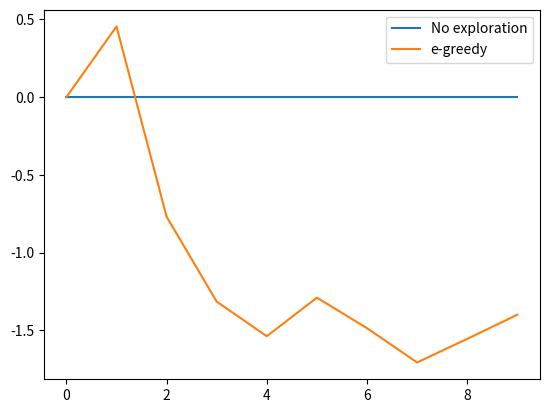

Python code for this plot:
import numpy as np

class environment:
    
    def __init__(self, grid_height, grid_width):

        self.height = grid_height
        self.width = grid_width
        self.start = []
        self.end = []
        self.reward = []
        self.map = np.array([i for i in range(grid_height * grid_width)])
        self.action_space = [0, 1, 2, 3]

    def get_Map(self):
        print(self.map.reshape([self.width, self.height]))

    def get_NumState(self):
        return self.height * self.width

    def map_Designate(self, start_cell, end_cell, reward):
        self.start.append(start_cell)
        self.end.append(end_cell)
        self.reward.append(reward)

    def get_Observation(self, location, action):
        if action == -1:
            return None, self.action_space, None

        new_location = 0

        if location in self.start:
            idx = self.start.index(location)
            new_location = self.end[idx]
            reward = self.reward[idx]
            return new_location, self.action_space, reward

        reward = 0

        if action == 0: #UP
            if location - self.width < 0:
                new_location = location
            else:
                new_location = location - self.width

        elif action == 1: #DOWN
            if location + self.width > len(self.map) - 1:
                new_location = location
            else:
                new_location = location + self.width

        elif action == 2: #LEFT
            if location % self.width == 0:
                new_location = location
            else:
                new_location = location - 1

        elif action == 3: #RIGHT
            if (location + 1) % self.width == 0:
                new_location = location
            else:
                new_location = location + 1

        return new_location, self.action_space, reward

Envir = environment(8, 8)
Envir.get_Map()
Envir.map_Designate(17, 56, -15)
Envir.map_Designate(18, 56, -15)
Envir.map_Designate(19, 56, -15)
Envir.map_Designate(21, 56, -15)
Envir.map_Designate(25, 56, -15)
Envir.map_Designate(33, 56, -15)
Envir.map_Designate(41, 56, -15)
Envir.map_Designate(42, 56, -15)
Envir.map_Designate(43, 56, -15)
Envir.map_Designate(46, 56, -15)
Envir.map_Designate(47, 56, -15)
Envir.map_Designate(47, 56, -15)
Envir.map_Designate(15, 56, +15)
Envir.map_Designate(1, 10, +5)
Envir.map_Designate(26, 56, +20)

for i in range(len(Envir.start)):
    print('i = ' + str(i) + ' [start at ' + str(Envir.start[i]) + ' results at '
          + str(Envir.end[i]) + ' get Reward: ' + str(Envir.reward[i]))

a, b, r = Envir.get_Observation(1, 0)
print(r)

toss = np.random.rand()
toss

class MAB_agent:
    def __init__(self, envir, init_location):
        self.reward_trace = []
        self.location_now = init_location
        self.lastAction = None
        self.lastState = None
        self.value_table = {}

    def get_TotalReward(self):
        return np.sum(self.reward_trace)

    def getAction(self, observation):
        self.location_now, action_space, pre_reward = observation

        if self.location_now not in self.value_table.keys():
            self.value_table[self.location_now] = {i : [0, 1] for i in action_space}

        if pre_reward is None:
            action = np.random.choice(action_space, p = [1 / (len(action_space)) for action in action_space])
        else:
            self.reward_trace.append(pre_reward)

            value = self.value_table[self.lastState][self.lastAction][0]
            count = self.value_table[self.lastState][self.lastAction][1]

            count += 1
            value += (1 / count) * (pre_reward - value)

            self.value_table[self.lastState][self.lastAction][0] = value
            self.value_table[self.lastState][self.lastAction][1] = count

            state_dict = self.value_table[self.lastState].values()
            state_dict_array = np.array(list(state_dict))
            value_column = state_dict_array[:, 0]
            action = np.argmax(value_column)

        self.lastState = self.location_now
        self.lastAction = action

        assert action in action_space, "INVALID action taken"
        return action

class MABe_agent(MAB_agent):
    def __init__(self, envir, init_location, epsilon):
        
        super(MABe_agent, self).__init__(envir, init_location)
        self.epsilon = epsilon

    def getAction(self, observation):
        self.location_now, action_space, pre_reward = observation

        if self.location_now not in self.value_table.keys():
            self.value_table[self.location_now] = {i : [0, 1] for i in action_space}

        toss = np.random.rand()
        
        if pre_reward is None or toss < self.epsilon:
            action = np.random.choice(action_space, p = [1 / (len(action_space)) for action in action_space])
        else:
            self.reward_trace.append(pre_reward)

            value = self.value_table[self.lastState][self.lastAction][0]
            count = self.value_table[self.lastState][self.lastAction][1]

            count += 1
            value += (1 / count) * (pre_reward - value)

            self.value_table[self.lastState][self.lastAction][0] = value
            self.value_table[self.lastState][self.lastAction][1] = count

            state_dict = self.value_table[self.lastState].values()
            state_dict_array = np.array(list(state_dict))
            value_column = state_dict_array[:, 0]
            action = np.argmax(value_column)

        self.lastState = self.location_now
        self.lastAction = action

        assert action in action_space, "INVALID action taken"
        return action

init_location = 0
dummyAgent = MAB_agent(envir = Envir, init_location = init_location)

num_iter = 100
log_freq = 10
Data_plot1 = []

for i in range(num_iter):
  env_observation = (init_location, Envir.action_space, None)
    
  if i > 0:
    env_observation = Envir.get_Observation(location = dummyAgent.location_now, action = chosen_action)

  chosen_action = dummyAgent.getAction(observation = env_observation)
    
  if (i + 1) % log_freq == 0:
    aver = np.mean(dummyAgent.reward_trace)
    Data_plot1.append(aver)
    print('iter: ' + str(i + 1) + '\t Total reward: ' + str(dummyAgent.get_TotalReward()) + '\t Average: ' + str(aver))

init_location = 0
epsilon = 0.5
dummyAgent = MABe_agent(envir = Envir, init_location = init_location, epsilon = epsilon)

num_iter = 100
log_freq = 10
Data_plot2 = []

for i in range(num_iter):
  env_observation = (init_location, Envir.action_space, None)
    
  if i > 0:
    env_observation = Envir.get_Observation(location = dummyAgent.location_now, action = chosen_action)

  chosen_action = dummyAgent.getAction(observation = env_observation)
    
  if (i + 1) % log_freq == 0:
    aver = np.mean(dummyAgent.reward_trace)
    Data_plot2.append(aver)
    print('iter: ' + str(i + 1) + '\t Total reward: ' + str(dummyAgent.get_TotalReward()) + '\t Average: ' + str(aver))

import matplotlib.pyplot as plt

fig = plt.figure()
plt.plot(Data_plot1, label = "No exploration")
plt.plot(Data_plot2, label = "e-greedy")
plt.legend()
plt.show()